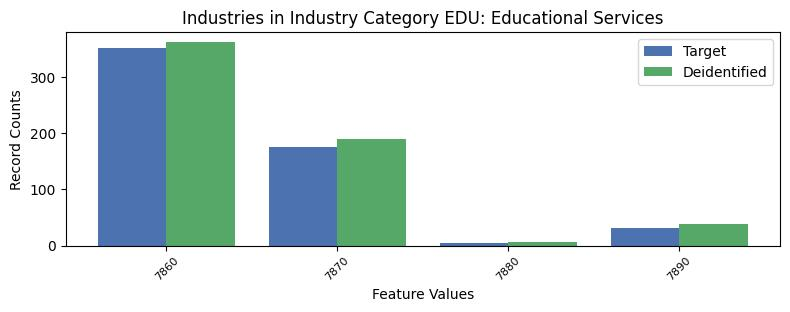

The file beside this chart, header and first rows:
, INDP, count_target, count_deidentified
1, 7860, 352, 362
0, 7870, 176, 189
3, 7880, 5, 7
2, 7890, 31, 38
